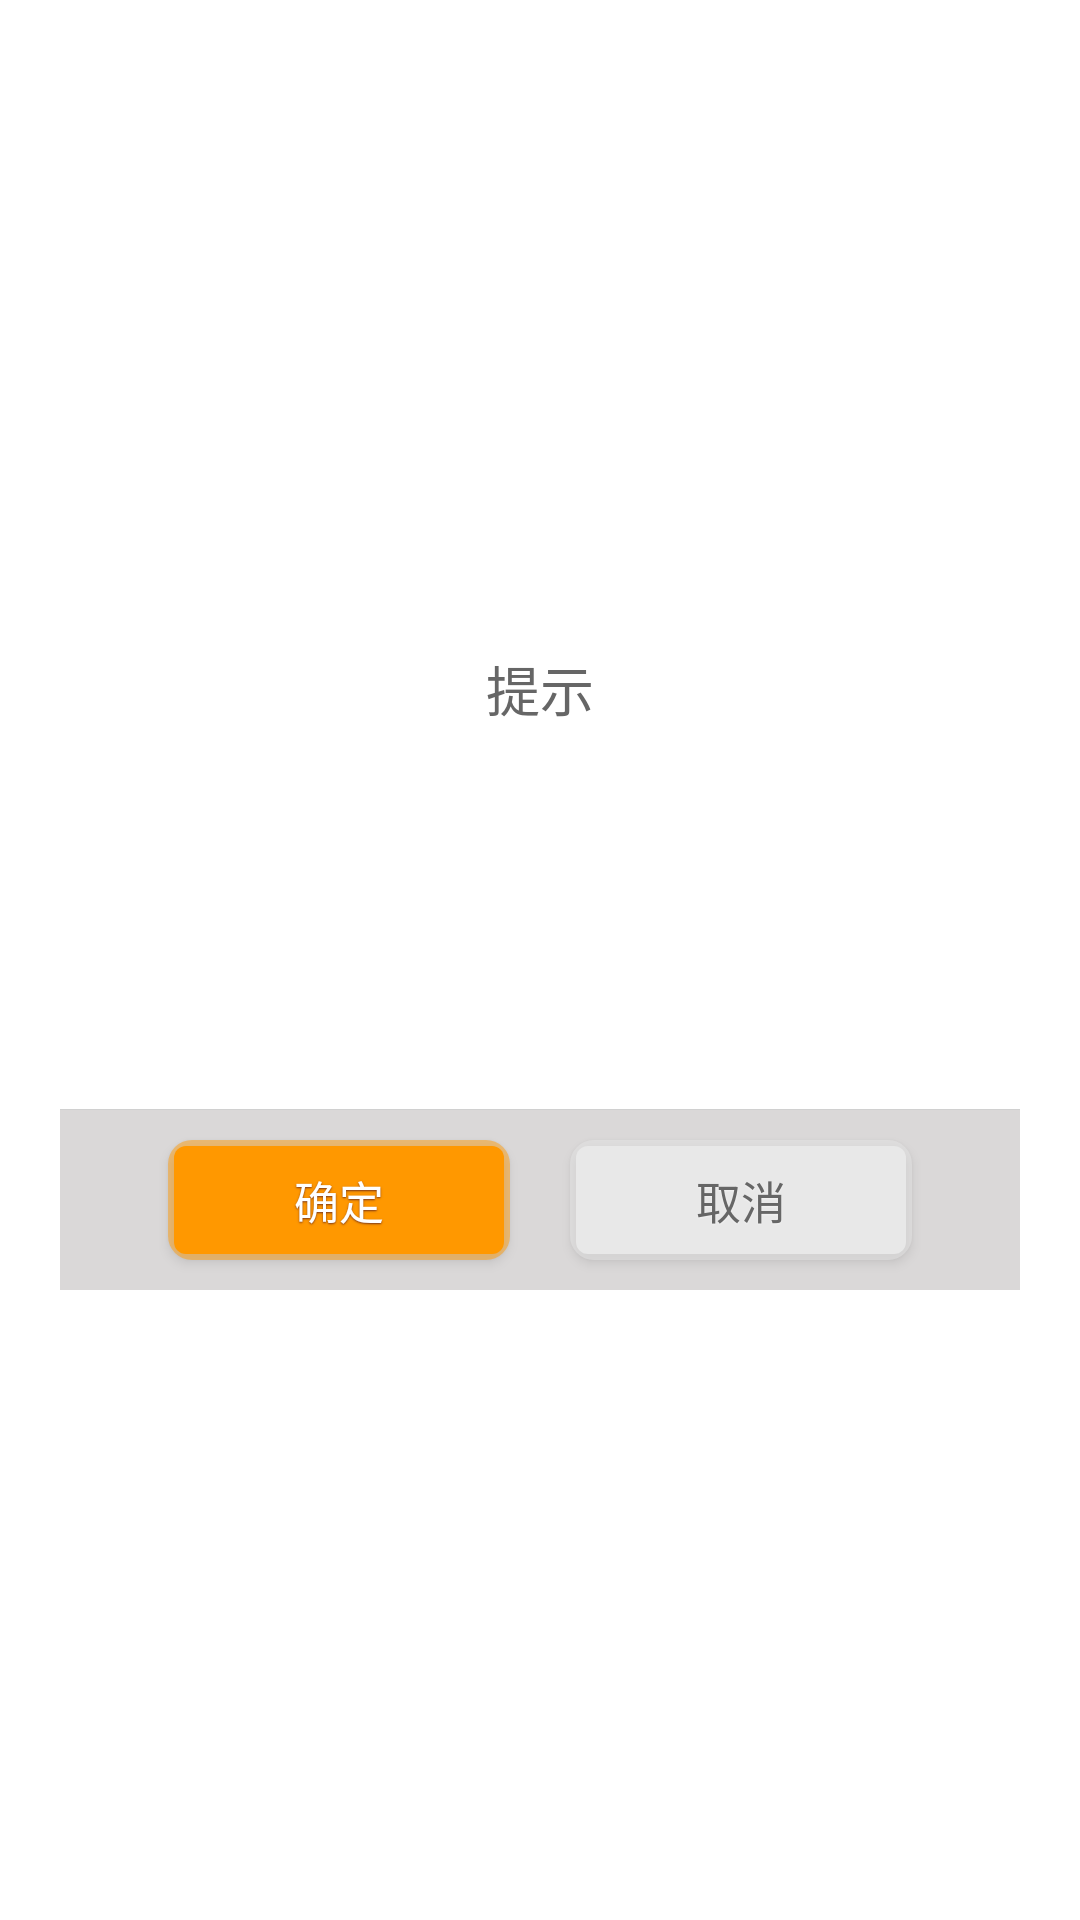

Android layout source for this screen:
<!-- AndroidManifest.xml: application theme Theme.HearingTest -->
<!-- res/layout/dialog_normal_layout.xml -->
<?xml version="1.0" encoding="utf-8"?>
<FrameLayout xmlns:android="http://schemas.android.com/apk/res/android"
    android:layout_width="fill_parent"
    android:layout_height="fill_parent"
    android:clickable="true"
    android:orientation="vertical"
    android:padding="20.0dip">

    <LinearLayout
        android:layout_width="fill_parent"
        android:layout_height="wrap_content"
        android:layout_gravity="center"
        android:background="@drawable/bg_bombbox"
        android:orientation="vertical">

        <TextView
            android:id="@+id/title"
            style="@style/text_18_666666"
            android:layout_width="fill_parent"
            android:layout_height="40.0dip"
            android:gravity="center"
            android:text="@string/title_alert"
            android:visibility="visible" />

        <LinearLayout
            android:id="@+id/content"
            android:layout_width="fill_parent"
            android:layout_height="wrap_content"
            android:gravity="center">

            <TextView
                android:id="@+id/message"
                style="@style/text_16_666666"
                android:layout_width="fill_parent"
                android:layout_height="wrap_content"
                android:gravity="left|center"
                android:lineSpacingMultiplier="1.5"
                android:minHeight="120.0dip"
                android:paddingLeft="20.0dip"
                android:paddingTop="15.0dip"
                android:paddingRight="20.0dip"
                android:paddingBottom="15.0dip" />
        </LinearLayout>

        <View
            android:layout_width="fill_parent"
            android:layout_height="1.0px"
            android:background="#ffd0d0d0" />

        <LinearLayout
            android:layout_width="fill_parent"
            android:layout_height="60.0dip"
            android:layout_gravity="bottom"
            android:background="@drawable/dialog_bottom_bg"
            android:gravity="center"
            android:orientation="horizontal">

            <Button
                android:id="@+id/positiveButton"
                style="@style/text_15_ffffff_sdw"
                android:layout_width="114.0dip"
                android:layout_height="40.0dip"
                android:background="@drawable/btn_ok_selector"
                android:gravity="center"
                android:text="@string/show_ok" />

            <Button
                android:id="@+id/negativeButton"
                style="@style/text_15_666666_sdw"
                android:layout_width="114.0dip"
                android:layout_height="40.0dip"
                android:layout_marginLeft="20.0dip"
                android:background="@drawable/btn_cancel_selector"
                android:gravity="center"
                android:text="@string/show_cancel" />
        </LinearLayout>
    </LinearLayout>

</FrameLayout>
<!-- resources referenced by this layout -->
<resources>
  <!-- drawable bg_bombbox (drawable) -->
  <?xml version="1.0" encoding="utf-8"?>
  <layer-list xmlns:android="http://schemas.android.com/apk/res/android">
  
      <item>
          <shape>
              <solid android:color="#FFFFFF" />
          </shape>
      </item>
  </layer-list>
  <!-- drawable btn_ok_selector (drawable) -->
  <?xml version="1.0" encoding="utf-8"?>
  <layer-list xmlns:android="http://schemas.android.com/apk/res/android">
  
      <item>
          <shape android:shape="rectangle">
              <padding
                  android:bottom="2dp"
                  android:left="2dp"
                  android:right="2dp"
                  android:top="2dp" />
              <solid android:color="#77FF9800" />
              <corners android:radius="8dp" />
          </shape>
      </item>
      <item>
          <shape>
              <solid android:color="#FF9800" />
              <corners android:radius="4dp" />
          </shape>
      </item>
  </layer-list>
  <!-- drawable dialog_bottom_bg (drawable) -->
  <?xml version="1.0" encoding="utf-8"?>
  <layer-list xmlns:android="http://schemas.android.com/apk/res/android">
  
      <item>
          <shape>
              <solid android:color="#DAD8D8" />
          </shape>
      </item>
  </layer-list>
  <string name="show_cancel">取消</string>
  <string name="show_ok">确定</string>
  <string name="title_alert">提示</string>
  <style name="text_15_666666_sdw" parent="@style/sdw_white">
          <item name="android:textSize">15.0dip</item>
          <item name="android:textColor">#ff666666</item>
      </style>
  <style name="text_15_ffffff_sdw" parent="@style/sdw_79351b">
          <item name="android:textSize">15.0dip</item>
          <item name="android:textColor">#ffffffff</item>
      </style>
  <style name="text_16_666666">
          <item name="android:textSize">16.0dip</item>
          <item name="android:textColor">#ff666666</item>
      </style>
  <style name="text_18_666666">
          <item name="android:textSize">18.0dip</item>
          <item name="android:textColor">#ff666666</item>
      </style>
  <style name="Theme.HearingTest" parent="Theme.MaterialComponents.DayNight.DarkActionBar">
          
          <item name="colorPrimary">@color/purple_500</item>
          <item name="colorPrimaryVariant">@color/purple_700</item>
          <item name="colorOnPrimary">@color/white</item>
          
          <item name="colorSecondary">@color/teal_200</item>
          <item name="colorSecondaryVariant">@color/teal_700</item>
          <item name="colorOnSecondary">@color/black</item>
          
          <item name="android:statusBarColor" tools:targetApi="l">?attr/colorPrimaryVariant</item>
          
      </style>
  <style name="sdw_white">
          <item name="android:shadowColor">#7fffffff</item>
          <item name="android:shadowDx">0.0</item>
          <item name="android:shadowDy">0.65</item>
          <item name="android:shadowRadius">1.0</item>
      </style>
  <style name="sdw_79351b">
          <item name="android:shadowColor">#ff79351b</item>
          <item name="android:shadowDx">0.0</item>
          <item name="android:shadowDy">1.0</item>
          <item name="android:shadowRadius">1.0</item>
      </style>
  <color name="purple_500">#FF6200EE</color>
  <color name="purple_700">#FF3700B3</color>
  <color name="white">#FFFFFFFF</color>
  <color name="teal_200">#FF03DAC5</color>
  <color name="teal_700">#FF018786</color>
  <color name="black">#FF000000</color>
</resources>
